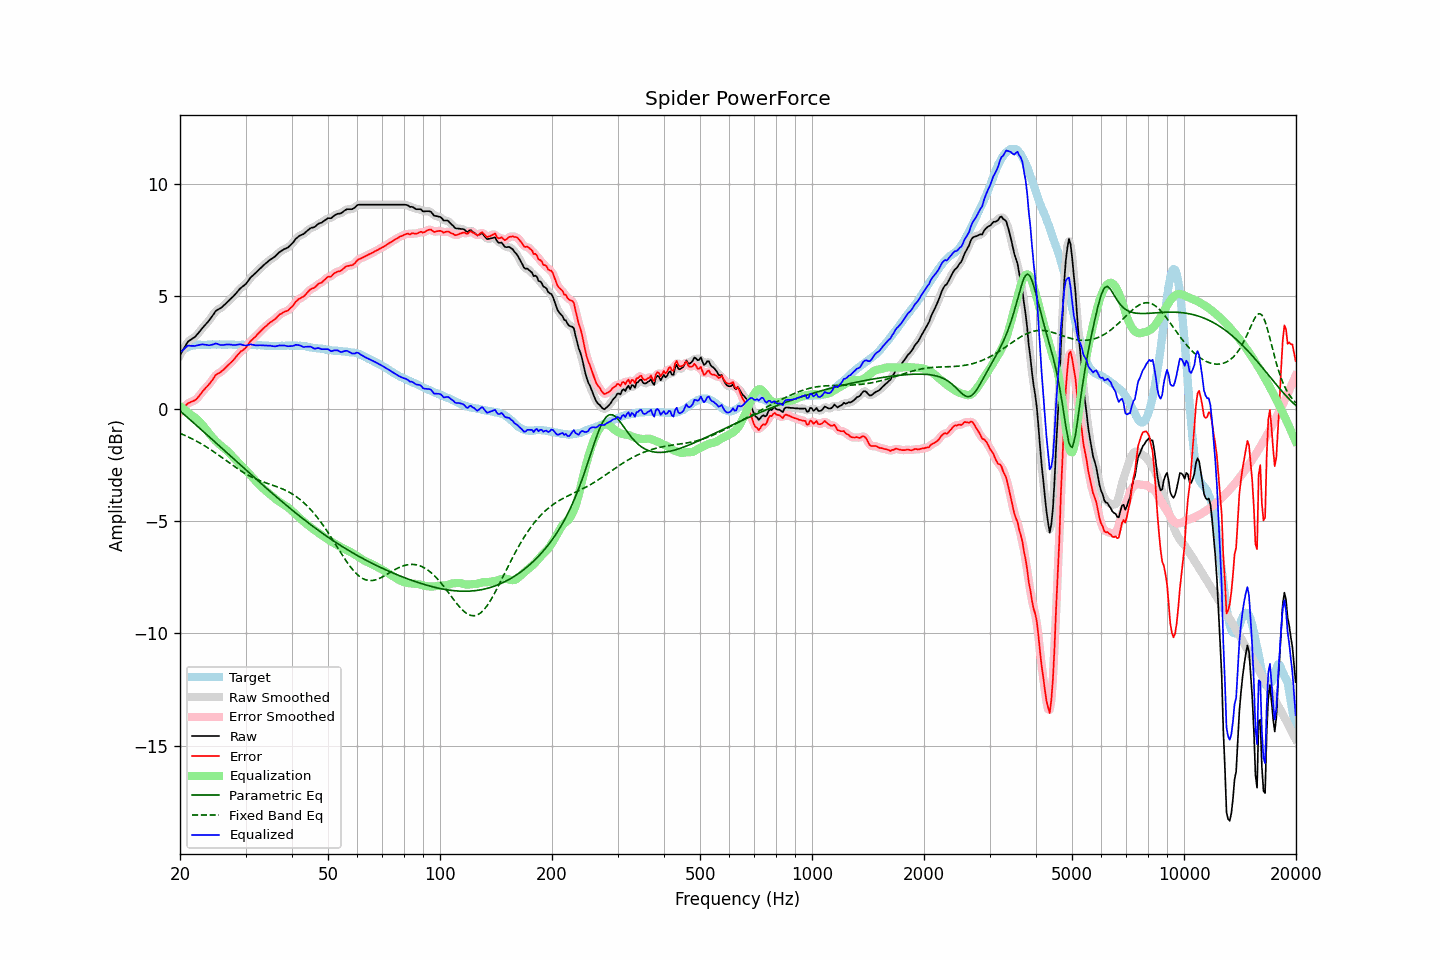

Source data for this figure (header and first rows):
frequency, raw, error, smoothed, error_smoothed, equalization, parametric_eq, fixed_band_eq, equalized_raw, equalized_smoothed, target
20.00, 2.38, -0.14, 2.37, -0.15, 0.11, -0.11, -1.10, 2.49, 2.47, 2.52
20.20, 2.50, -0.07, 2.51, -0.07, 0.05, -0.17, -1.13, 2.55, 2.56, 2.57
20.40, 2.62, -0.00, 2.63, 0.01, -0.01, -0.23, -1.16, 2.61, 2.63, 2.62
20.61, 2.75, 0.09, 2.75, 0.09, -0.06, -0.29, -1.19, 2.68, 2.69, 2.65
20.81, 2.87, 0.17, 2.87, 0.17, -0.12, -0.35, -1.23, 2.75, 2.75, 2.70
21.02, 2.98, 0.24, 2.96, 0.23, -0.18, -0.42, -1.26, 2.80, 2.78, 2.74
21.23, 3.03, 0.27, 3.03, 0.27, -0.24, -0.48, -1.29, 2.79, 2.80, 2.76
21.44, 3.08, 0.30, 3.08, 0.30, -0.29, -0.54, -1.33, 2.79, 2.79, 2.78
21.66, 3.13, 0.33, 3.12, 0.33, -0.34, -0.61, -1.36, 2.79, 2.79, 2.80
21.87, 3.17, 0.36, 3.18, 0.36, -0.39, -0.67, -1.40, 2.78, 2.79, 2.81
22.09, 3.24, 0.41, 3.24, 0.41, -0.44, -0.73, -1.44, 2.80, 2.80, 2.83
22.31, 3.32, 0.48, 3.32, 0.48, -0.50, -0.80, -1.48, 2.82, 2.81, 2.84
22.54, 3.41, 0.57, 3.41, 0.57, -0.57, -0.86, -1.52, 2.83, 2.83, 2.84
22.76, 3.50, 0.66, 3.50, 0.66, -0.65, -0.92, -1.56, 2.85, 2.85, 2.84
22.99, 3.59, 0.76, 3.59, 0.75, -0.73, -0.99, -1.60, 2.86, 2.85, 2.83
23.22, 3.67, 0.84, 3.67, 0.84, -0.82, -1.05, -1.64, 2.85, 2.85, 2.83
23.45, 3.75, 0.92, 3.75, 0.92, -0.91, -1.12, -1.69, 2.84, 2.84, 2.83
23.69, 3.83, 0.99, 3.83, 0.99, -1.00, -1.18, -1.73, 2.82, 2.82, 2.84
23.92, 3.91, 1.07, 3.92, 1.07, -1.10, -1.25, -1.78, 2.81, 2.82, 2.84
24.16, 4.01, 1.16, 4.01, 1.16, -1.18, -1.31, -1.83, 2.83, 2.82, 2.85
24.40, 4.11, 1.25, 4.11, 1.26, -1.27, -1.37, -1.87, 2.84, 2.84, 2.86
24.65, 4.21, 1.36, 4.22, 1.37, -1.35, -1.44, -1.92, 2.86, 2.87, 2.85
24.89, 4.32, 1.47, 4.31, 1.46, -1.42, -1.50, -1.97, 2.90, 2.88, 2.85
25.14, 4.38, 1.53, 4.37, 1.53, -1.50, -1.57, -2.02, 2.88, 2.88, 2.85
25.39, 4.42, 1.56, 4.42, 1.57, -1.56, -1.63, -2.07, 2.86, 2.86, 2.85
25.65, 4.46, 1.60, 4.46, 1.61, -1.63, -1.70, -2.12, 2.83, 2.84, 2.85
25.91, 4.51, 1.66, 4.51, 1.66, -1.69, -1.76, -2.17, 2.82, 2.83, 2.84
26.16, 4.57, 1.73, 4.57, 1.73, -1.74, -1.83, -2.23, 2.83, 2.83, 2.84
26.43, 4.64, 1.80, 4.64, 1.80, -1.80, -1.89, -2.28, 2.84, 2.84, 2.84
26.69, 4.71, 1.87, 4.71, 1.86, -1.86, -1.96, -2.33, 2.85, 2.85, 2.84
26.96, 4.78, 1.93, 4.78, 1.93, -1.92, -2.02, -2.38, 2.85, 2.85, 2.85
27.23, 4.85, 2.00, 4.85, 2.00, -2.00, -2.09, -2.43, 2.85, 2.85, 2.85
27.50, 4.92, 2.07, 4.91, 2.07, -2.08, -2.15, -2.48, 2.84, 2.84, 2.85
27.77, 4.98, 2.14, 4.98, 2.14, -2.15, -2.22, -2.54, 2.82, 2.83, 2.84
28.05, 5.06, 2.22, 5.06, 2.23, -2.23, -2.28, -2.59, 2.83, 2.83, 2.84
28.33, 5.14, 2.31, 5.14, 2.31, -2.31, -2.35, -2.64, 2.83, 2.83, 2.83
28.62, 5.23, 2.40, 5.23, 2.40, -2.38, -2.41, -2.68, 2.85, 2.85, 2.83
28.90, 5.31, 2.47, 5.31, 2.48, -2.45, -2.48, -2.73, 2.86, 2.85, 2.84
29.19, 5.38, 2.55, 5.37, 2.54, -2.53, -2.54, -2.78, 2.85, 2.85, 2.82
29.48, 5.43, 2.59, 5.43, 2.59, -2.60, -2.60, -2.82, 2.83, 2.83, 2.84
29.78, 5.49, 2.66, 5.49, 2.65, -2.68, -2.67, -2.87, 2.81, 2.81, 2.83
30.08, 5.55, 2.71, 5.56, 2.72, -2.75, -2.73, -2.91, 2.80, 2.81, 2.84
30.38, 5.65, 2.82, 5.65, 2.81, -2.82, -2.80, -2.95, 2.82, 2.82, 2.83
30.68, 5.74, 2.91, 5.74, 2.91, -2.90, -2.86, -2.99, 2.84, 2.84, 2.83
30.99, 5.84, 3.01, 5.83, 3.00, -2.98, -2.93, -3.03, 2.86, 2.85, 2.83
31.30, 5.90, 3.07, 5.90, 3.07, -3.06, -2.99, -3.06, 2.84, 2.84, 2.83
31.61, 5.97, 3.14, 5.97, 3.14, -3.14, -3.05, -3.10, 2.83, 2.83, 2.83
31.93, 6.03, 3.20, 6.03, 3.21, -3.22, -3.12, -3.13, 2.81, 2.82, 2.82
32.24, 6.10, 3.29, 6.10, 3.28, -3.29, -3.18, -3.16, 2.81, 2.81, 2.81
32.57, 6.18, 3.36, 6.17, 3.36, -3.36, -3.25, -3.19, 2.82, 2.81, 2.82
32.89, 6.25, 3.43, 6.25, 3.43, -3.43, -3.31, -3.22, 2.82, 2.81, 2.82
33.22, 6.31, 3.50, 6.31, 3.50, -3.50, -3.37, -3.25, 2.81, 2.81, 2.81
33.55, 6.38, 3.57, 6.38, 3.57, -3.57, -3.43, -3.27, 2.81, 2.81, 2.81
33.89, 6.44, 3.64, 6.44, 3.64, -3.63, -3.50, -3.30, 2.80, 2.80, 2.80
34.23, 6.50, 3.69, 6.50, 3.70, -3.70, -3.56, -3.32, 2.80, 2.80, 2.80
34.57, 6.56, 3.77, 6.56, 3.76, -3.76, -3.62, -3.35, 2.80, 2.80, 2.79
34.92, 6.62, 3.83, 6.61, 3.82, -3.82, -3.69, -3.37, 2.80, 2.80, 2.79
35.27, 6.66, 3.87, 6.66, 3.87, -3.88, -3.75, -3.40, 2.78, 2.78, 2.79
35.62, 6.71, 3.92, 6.71, 3.92, -3.94, -3.81, -3.42, 2.77, 2.77, 2.79
35.97, 6.76, 3.97, 6.76, 3.98, -4.00, -3.87, -3.44, 2.76, 2.77, 2.78
... 635 more rows
